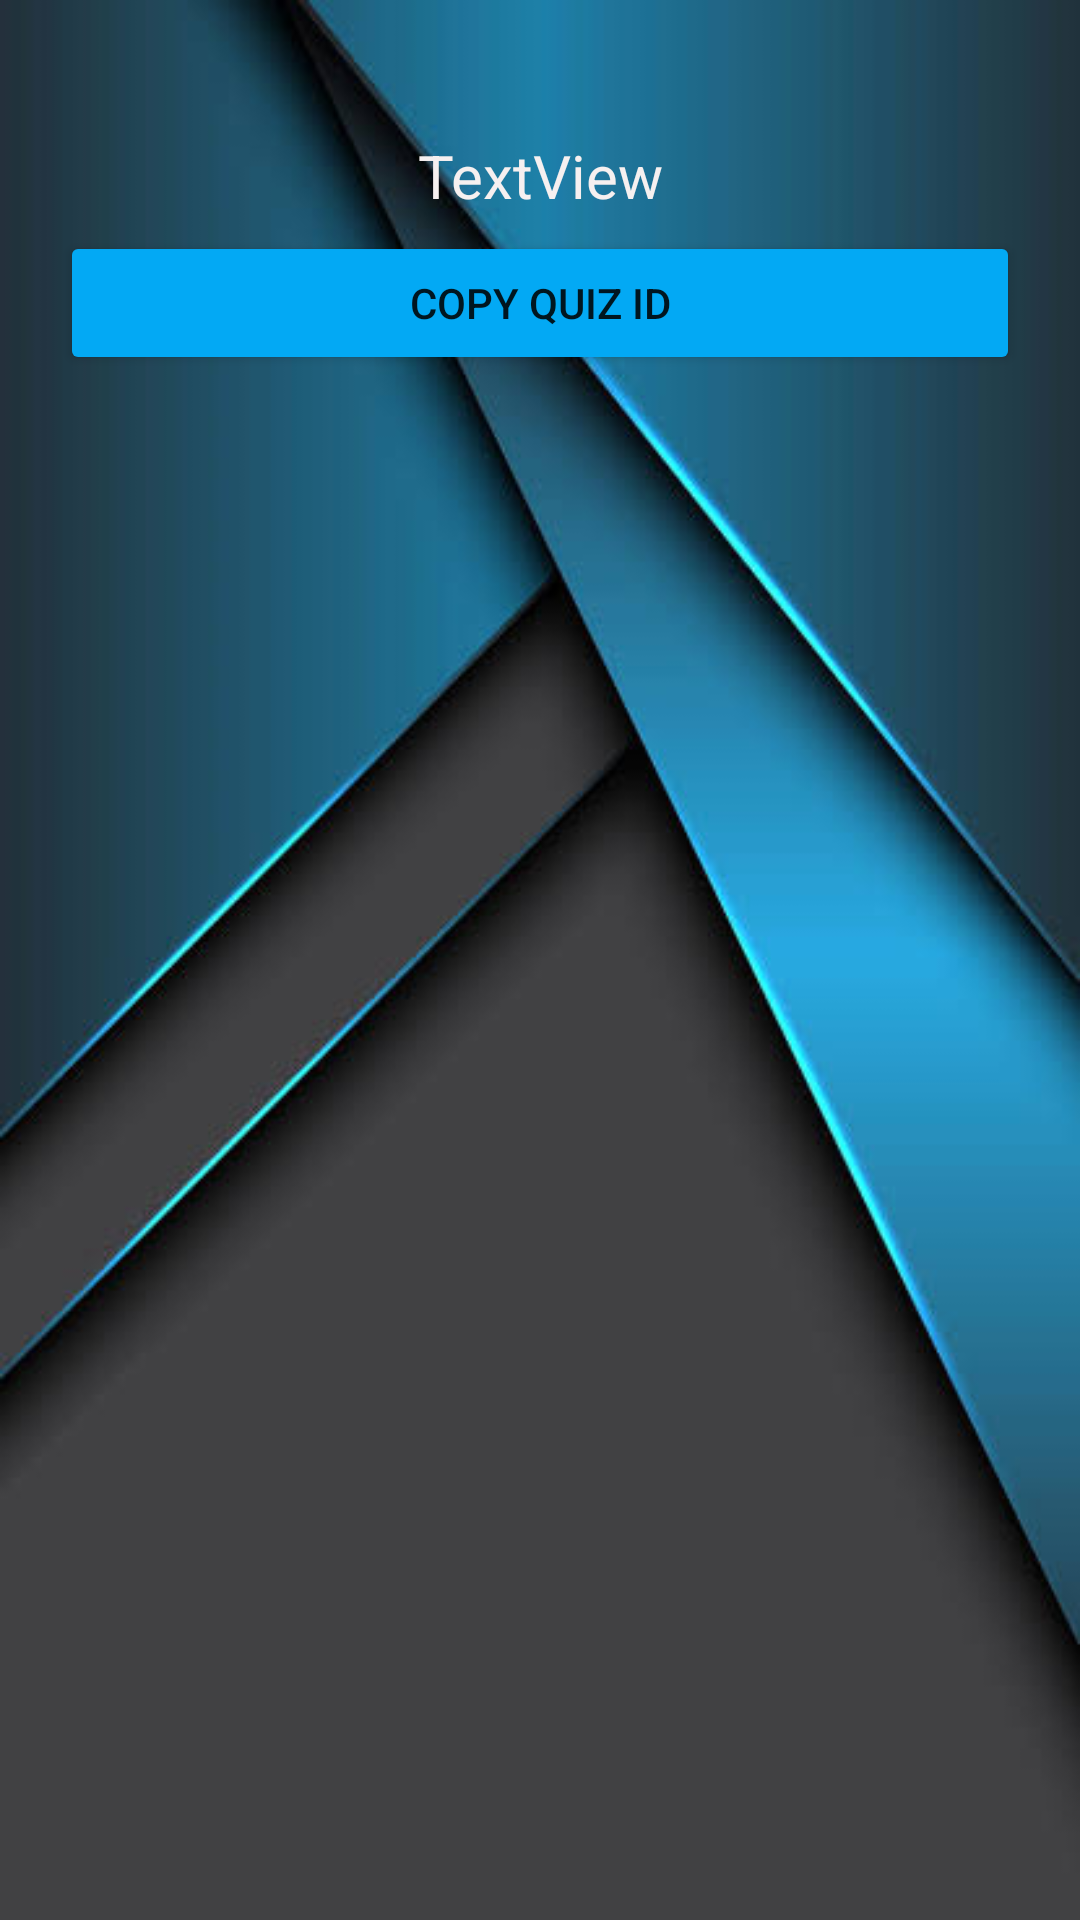

Layout XML and referenced resources for this Android screen:
<!-- AndroidManifest.xml: application theme Theme.AppCompat.Light.NoActionBar -->
<!-- res/layout/activity_faculty_quiz_display.xml -->
<?xml version="1.0" encoding="utf-8"?>
<LinearLayout xmlns:android="http://schemas.android.com/apk/res/android"
    xmlns:app="http://schemas.android.com/apk/res-auto"
    xmlns:tools="http://schemas.android.com/tools"
    android:layout_width="match_parent"
    android:layout_height="match_parent"
    android:orientation="vertical"
    android:padding="20dp"
    android:background="@drawable/gra5"
    tools:context=".FacultyQuizDisplay" >

    <TextView
        android:id="@+id/messageQuizId"
        android:layout_width="match_parent"
        android:layout_height="wrap_content"
        android:layout_marginTop="20dp"
        android:gravity="center"
        android:padding="5dp"
        android:text="TextView"
        android:textColor="#F6F0F0"
        android:textColorHint="#F5F0F0"
        android:textSize="20sp" />

    <Button
        android:id="@+id/CopyQuizId"
        android:layout_width="match_parent"
        android:layout_height="wrap_content"
        android:layout_marginBottom="10dp"
        android:text="Copy quiz ID"
        app:backgroundTint="#03A9F4" />

    <ListView
        android:id="@+id/quizquestions"
        android:layout_width="match_parent"
        android:layout_height="match_parent"
        />
</LinearLayout>
<!-- resources referenced by this layout -->
<resources>
  <!-- drawable gra5: jpeg bitmap (drawable, 22818 bytes) -->
</resources>
